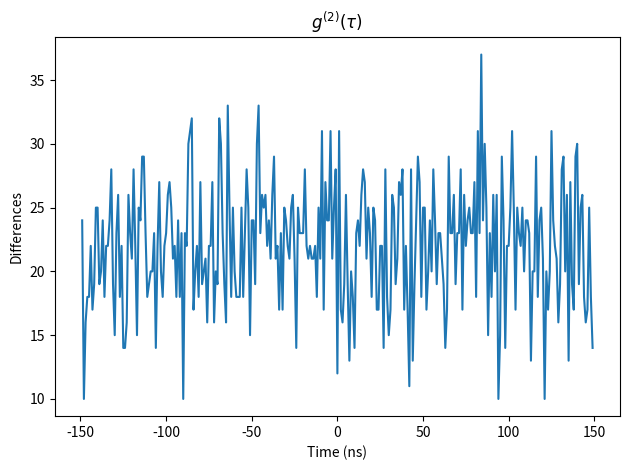
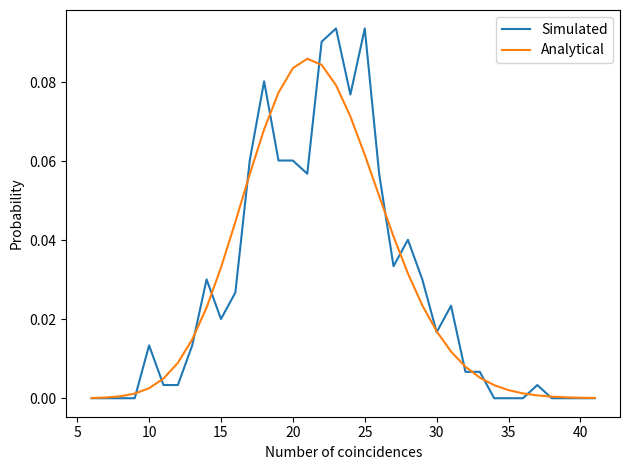

Write Python code to recreate these figures, in order.
# -*- coding: utf-8 -*-
"""
Created on Thu May 27 22:30:51 2021

[redacted]
"""


from numpy import random
import numpy
import matplotlib.pyplot as plt
from scipy.stats import poisson


def find_afterpulses(timestamps, channels, chan_names, afterpulse_window):
    """Find afterpulses on channels specified in chan_names"""
    
    indices_to_delete = []
    indices_to_delete_append = indices_to_delete.append
    
    num_vals = timestamps.size
    click_index = 0
    last_deleted_indices = [-1] * 4
    
    for click_index in range(num_vals):

        click_time = timestamps[click_index]
        click_channel = channels[click_index]
        
        # Skip over channels that aren't under consideration
        if click_channel not in chan_names:
            continue
        
        # Skip over events we've already decided to delete
        if click_index <= last_deleted_indices[chan_names.index(click_channel)]:
            continue

        # Calculate relevant differences
        next_index = click_index + 1
        while next_index < num_vals:
            diff = timestamps[next_index] - click_time
            if diff > afterpulse_window:
                break
            # if channels[next_index] == click_channel:
            if channels[next_index] in chan_names:
                last_deleted_indices[chan_names.index(click_channel)] = next_index
                indices_to_delete_append(next_index)
            next_index += 1
                
    return indices_to_delete


def process_raw_buffer(timestamps, channels,
                       diff_window, afterpulse_window,
                       differences_append, apd_a_chan_name, apd_b_chan_name,
                       c_chan_name=None, d_chan_name=None):
    
    if c_chan_name is None:
        chan_names = [apd_a_chan_name, apd_b_chan_name]
    else:
        chan_names = [apd_a_chan_name, apd_b_chan_name, c_chan_name, d_chan_name]

    if afterpulse_window > 0:
        indices_to_delete = find_afterpulses(timestamps, channels, chan_names, afterpulse_window)
        timestamps = numpy.delete(timestamps, indices_to_delete)
        channels = numpy.delete(channels, indices_to_delete)

    # Calculate differences
    num_vals = timestamps.size
    for click_index in range(num_vals):

        click_time = timestamps[click_index]

        # Determine the channel to take the difference with
        click_channel = channels[click_index]
        if c_chan_name is None:
            if click_channel == apd_a_chan_name:
                diff_channel = apd_b_chan_name
            elif click_channel == apd_b_chan_name:
                diff_channel = apd_a_chan_name
        else:
            if click_channel == apd_a_chan_name:
                diff_channel = d_chan_name
            elif click_channel == apd_b_chan_name:
                diff_channel = c_chan_name
            elif click_channel == c_chan_name:
                diff_channel = apd_b_chan_name
            elif click_channel == d_chan_name:
                diff_channel = apd_a_chan_name
            
        # if click_channel == apd_a_chan_name:
        #     continue

        # Calculate relevant differences
        next_index = click_index + 1
        while next_index < num_vals:  # Don't go past the buffer end
            # Stop taking differences past the diff window
            diff = timestamps[next_index] - click_time
            # if diff == 0:
            #     print(channels[next_index])
            #     print(diff_channel)
            #     print()
            if diff > diff_window:
                break
            # Only record the diff between opposite chanels
            if (channels[next_index] == diff_channel):# and (diff_channel == apd_b_chan_name):
                # Flip the sign for diffs relative to APD 2 
                if click_channel in [apd_b_chan_name, d_chan_name]:
                    diff = -diff
                differences_append(int(diff))
            next_index += 1
            
    
def plot_hist(differences, num_bins, diff_window):
    
    fig, ax = plt.subplots()
    bin_edges = numpy.linspace(-diff_window+0.5, diff_window-0.5, num_bins)
    hist, _ = numpy.histogram(differences, bin_edges)
    bin_center_offset = (bin_edges[1] - bin_edges[0]) / 2
    bin_centers = bin_edges[0: num_bins-1] + bin_center_offset
    # print(bin_centers)
    ax.plot(bin_centers, hist)
    # ax.plot(bin_centers, hist, marker='o', linestyle='none', markersize=3)
    xlim = int(1.1 * diff_window)
    ax.set_xlim(-xlim, xlim)
    
    ax.set_xlabel('Time (ns)')
    ax.set_ylabel('Differences')
    ax.set_title(r'$g^{(2)}(\tau)$')
    fig.set_tight_layout(True)
    fig.canvas.draw()
    fig.canvas.flush_events()
    return hist
            
    
def plot_dist(hist, param):
    
    fig, ax = plt.subplots()
    min_val = numpy.min(hist) - 5
    max_val = numpy.max(hist) + 5
    num_bins = max_val-min_val
    bin_edges = numpy.linspace(min_val+0.5, max_val-0.5, num_bins)
    hist, _ = numpy.histogram(hist, bin_edges, density=True)
    bin_center_offset = (bin_edges[1] - bin_edges[0]) / 2
    bin_centers = bin_edges[0: num_bins-1] + bin_center_offset
    # print(bin_centers)
    ax.plot(bin_centers, hist, label='Simulated')
    # ax.plot(bin_centers, hist, marker='o', linestyle='none', markersize=3)
    # xlim = int(1.1 * diff_window)
    # ax.set_xlim(-xlim, xlim)
    
    ax.plot(bin_centers, poisson.pmf(bin_centers, param), label='Analytical')
    
    ax.set_xlabel('Number of coincidences')
    ax.set_ylabel('Probability')
    ax.legend()
    fig.set_tight_layout(True)
    fig.canvas.draw()
    fig.canvas.flush_events()


def sim_background_background(background_count_rate, bin_size,
                              measurement_time, diff_window):
    
    num_counts = background_count_rate * measurement_time
    # num_counts = 100
    timestamps = random.randint(measurement_time*10**9, size=(num_counts), dtype=numpy.int64)
    timestamps = numpy.sort(timestamps)
    channels = random.randint(2, size=(num_counts))
    random.shuffle(channels)

    differences = []  # Create a list to hold the differences
    differences_append = differences.append  # Skip unnecessary lookup
    
    process_raw_buffer(timestamps, channels, diff_window, 0,
                       differences_append, 0, 1)

    num_bins = int(2 * diff_window) # 1 ns bins
    
    hist = plot_hist(differences, num_bins, diff_window)
    
    param = background_count_rate**2 * measurement_time * bin_size * 1e-9 / 4
    print('expected: {}'.format(param))
    plot_dist(hist, param)


def sim_background_nv(background_count_rate, nv_count_rate, bin_size,
                      measurement_time, diff_window):
    
    num_background_counts = background_count_rate * measurement_time
    num_nv_counts = nv_count_rate * measurement_time
    num_counts = num_background_counts + num_nv_counts
    # num_counts = 100
    timestamps = random.randint(measurement_time*10**9, size=(num_counts), dtype=numpy.int64)
    timestamps = numpy.sort(timestamps)
    channels = [0] * (num_background_counts // 2)
    channels.extend([1] * (num_background_counts // 2))
    channels.extend([2] * (num_nv_counts // 2))
    channels.extend([3] * (num_nv_counts // 2))
    channels = numpy.array(channels)
    random.shuffle(channels)
    
    # Account for NV light antibunching by removing counts on channels 2 or 3 
    # that occur within 100 ns of each other. 
    indices_to_delete = find_afterpulses(timestamps, channels, [2,3], 0)
    timestamps = numpy.delete(timestamps, indices_to_delete)
    channels = numpy.delete(channels, indices_to_delete)

    differences = []  # Create a list to hold the differences
    differences_append = differences.append  # Skip unnecessary lookup
    
    process_raw_buffer(timestamps, channels, diff_window, 0,
                       differences_append, 0, 1, 2, 3)

    num_bins = int(2 * diff_window) # 1 ns bins
    
    hist = plot_hist(differences, num_bins, diff_window)
    
    param = background_count_rate * nv_count_rate * measurement_time * bin_size * 1e-9 / 2
    print('expected: {}'.format(param))
    plot_dist(hist, param)
    


if __name__ == '__main__':
    
    # Second quantities
    background_count_rate = 12000
    nv_count_rate = 50000 - background_count_rate
    # background_count_rate = 500
    # nv_count_rate = 20000
    measurement_time = 60*10
    
    # ns quantities
    bin_size = 1  # The code assumes 1 ns bins right now
    diff_window = 150
    
    sim_background_background(background_count_rate, bin_size,
                              measurement_time, diff_window)
    
    # sim_background_nv(background_count_rate, nv_count_rate, 
    #                   bin_size, measurement_time, diff_window)
    